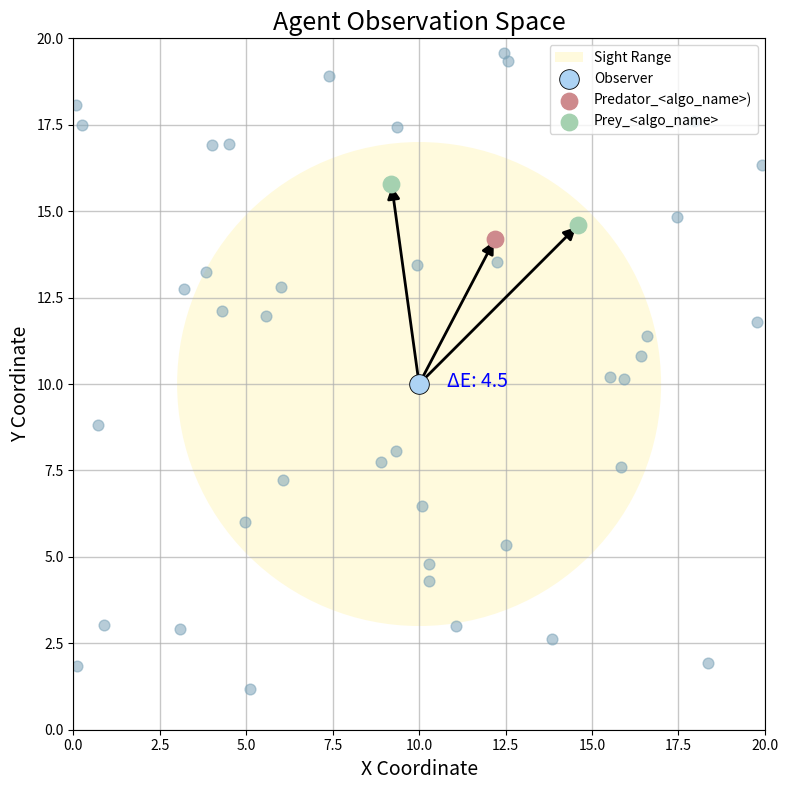

Python code for this plot:
from __future__ import annotations

from dataclasses import dataclass
from pathlib import Path
from typing import Iterable, Optional, Sequence, Tuple

import matplotlib.pyplot as plt
import numpy as np
from matplotlib.patches import Circle, Wedge


Point = Tuple[float, float]


@dataclass(frozen=True)
class AgentObservationPlotSpec:
    world_xlim: Tuple[float, float] = (0.0, 20.0)
    world_ylim: Tuple[float, float] = (0.0, 20.0)
    sight_radius: float = 7.0
    sight_center_deg: float = 90.0
    sight_fov_deg: float = 360.0
    draw_hearing: bool = False

    # Color palette (from your reference image)
    color_prey: str = "#A5D1B0"
    color_predator: str = "#CE8A8D"
    color_sight: str = "#FFF7C1"
    color_observer: str = "#ADD3F4"
    color_background: str = "#7CA3B8"


def plot_agent_observation_space(
    *,
    observer: Point = (10.0, 10.0),
    predator: Optional[Point] = (12.2, 14.2),
    prey: Sequence[Point] = ((9.2, 15.8), (14.6, 14.6)),
    background_points: Optional[Iterable[Point]] = None,
    delta_e_text: Optional[str] = "ΔE: 4.5",
    spec: AgentObservationPlotSpec = AgentObservationPlotSpec(),
    out_path: Optional[str | Path] = None,
    show: bool = False,
    seed: int = 7,
):
    """
    Draw a 2D "Agent Observation Space" figure:
    - Hearing range: large circle (gray, transparent)
    - Sight range: wedge sector (yellow, transparent)
    - Observer (blue), Predator (red), Prey (green)
    - Background entities (gray points)
    - Arrows from observer to targets
    """
    out_path = Path(out_path) if out_path is not None else None

    rng = np.random.default_rng(seed)
    if background_points is None:
        n = 40
        xs = rng.uniform(spec.world_xlim[0], spec.world_xlim[1], size=n)
        ys = rng.uniform(spec.world_ylim[0], spec.world_ylim[1], size=n)
        background_points = list(zip(xs.tolist(), ys.tolist()))
    else:
        background_points = list(background_points)

    fig, ax = plt.subplots(figsize=(8, 8))

    # Sight range (full 360° circle by default)
    if spec.sight_fov_deg >= 359.999:
        sight = Circle(
            observer,
            radius=spec.sight_radius,
            facecolor=spec.color_sight,
            edgecolor="none",
            alpha=0.55,
            label="Sight Range",
            zorder=1,
        )
    else:
        theta1 = spec.sight_center_deg - spec.sight_fov_deg / 2.0
        theta2 = spec.sight_center_deg + spec.sight_fov_deg / 2.0
        sight = Wedge(
            observer,
            r=spec.sight_radius,
            theta1=theta1,
            theta2=theta2,
            facecolor=spec.color_sight,
            edgecolor="none",
            alpha=0.55,
            label="Sight Range",
            zorder=1,
        )
    ax.add_patch(sight)

    # Background points (entities)
    if background_points:
        bx, by = zip(*background_points)
        ax.scatter(bx, by, s=60, c=spec.color_background, alpha=0.55, zorder=2)

    # Observer
    ax.scatter(
        [observer[0]],
        [observer[1]],
        s=200,
        c=spec.color_observer,
        edgecolors="black",
        linewidths=0.6,
        label="Observer",
        zorder=5,
    )

    # Targets + arrows
    def _arrow_to(target: Point, color: str):
        ax.annotate(
            "",
            xy=target,
            xytext=observer,
            arrowprops=dict(arrowstyle="-|>", color="black", lw=2, mutation_scale=18),
            zorder=4,
        )
        ax.scatter([target[0]], [target[1]], s=140, c=color, zorder=6)

    if predator is not None:
        _arrow_to(predator, spec.color_predator)
        ax.scatter([], [], s=140, c=spec.color_predator, label="Predator_<algo_name>)")

    if prey:
        for p in prey:
            _arrow_to(p, spec.color_prey)
        ax.scatter([], [], s=140, c=spec.color_prey, label="Prey_<algo_name>")

    if delta_e_text:
        ax.text(
            observer[0] + 0.8,
            observer[1] - 0.1,
            delta_e_text,
            color="blue",
            fontsize=14,
            zorder=7,
        )

    ax.set_title("Agent Observation Space", fontsize=18)
    ax.set_xlabel("X Coordinate", fontsize=14)
    ax.set_ylabel("Y Coordinate", fontsize=14)
    ax.set_xlim(*spec.world_xlim)
    ax.set_ylim(*spec.world_ylim)
    ax.set_aspect("equal", adjustable="box")
    ax.grid(True, alpha=0.7, linewidth=1)

    ax.legend(loc="upper right", frameon=True)
    fig.tight_layout()

    if out_path is not None:
        out_path.parent.mkdir(parents=True, exist_ok=True)
        fig.savefig(out_path, dpi=200)

    if show:
        plt.show()
    else:
        plt.close(fig)


def _main(argv: Sequence[str] | None = None) -> int:
    out = Path("agent_observation_space.png")
    plot_agent_observation_space(out_path=out, show=False)
    print(f"Wrote: {out.resolve()}")
    return 0


if __name__ == "__main__":
    raise SystemExit(_main())
